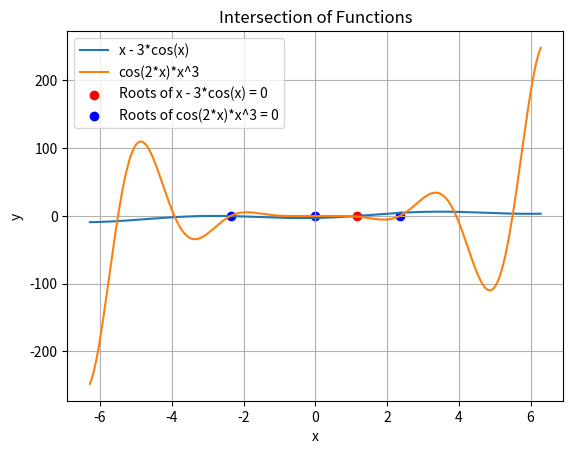

Here is the Python script that generated this plot:
from scipy.optimize import fsolve
import numpy as np
import matplotlib.pyplot as plt

# Define the equations
def equation1(x):
    return x - 3 * np.cos(x)

def equation2(x):
    return np.cos(2 * x) * x**3

# Use fsolve to find the roots
root1 = fsolve(equation1, 0)  # Initial guess for root 1
root2 = fsolve(equation2, [-2, 0, 2])  # Initial guesses for root 2

print("Roots of x - 3*cos(x) = 0:", root1)
print("Roots of cos(2*x)*x^3 = 0:", root2)

# Plot the functions to visualize intersection
x_values = np.linspace(-2*np.pi, 2*np.pi, 1000)
y1 = x_values - 3*np.cos(x_values)
y2 = np.cos(2*x_values) * x_values**3

plt.plot(x_values, y1, label='x - 3*cos(x)')
plt.plot(x_values, y2, label='cos(2*x)*x^3')
plt.scatter(root1, [0]*len(root1), color='red', label='Roots of x - 3*cos(x) = 0')
plt.scatter(root2, [0]*len(root2), color='blue', label='Roots of cos(2*x)*x^3 = 0')
plt.xlabel('x')
plt.ylabel('y')
plt.title('Intersection of Functions')
plt.legend()
plt.grid(True)
plt.show()
